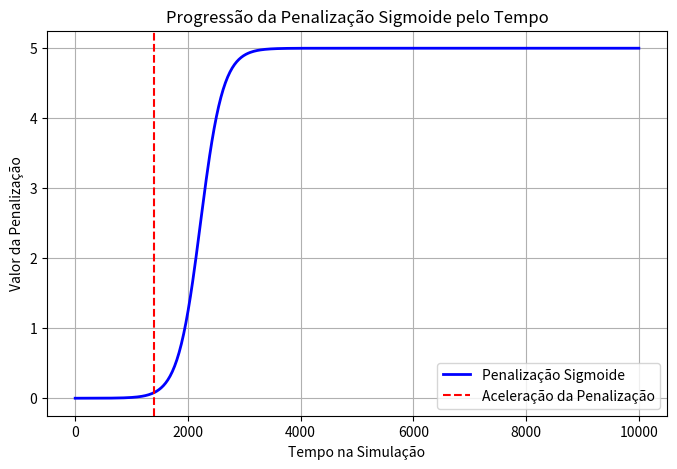

Write Python code to recreate this figure.
import numpy as np
import matplotlib.pyplot as plt

# Definição dos parâmetros
tempo = np.linspace(0, 10000, 500)  # Intervalo de tempo na simulação

# Função sigmoide para penalização: cresce lentamente no início e acelera após 1400
def penalizacao(t, t_shift=(576/10)*25, k=0.005):
    return 5 * (0.02 / (0.02 + np.exp(-k * (t - t_shift))))  # Sigmoide deslocada

# Calculando os valores da penalização
penalizacoes = penalizacao(tempo)

# Plotando o gráfico
plt.figure(figsize=(8, 5))
plt.plot(tempo, penalizacoes, label="Penalização Sigmoide", color='blue', linewidth=2)
plt.xlabel("Tempo na Simulação")
plt.ylabel("Valor da Penalização")
plt.title("Progressão da Penalização Sigmoide pelo Tempo")
plt.axvline(x=1400, color='red', linestyle='--', label="Aceleração da Penalização")
plt.legend()
plt.grid(True)

# Exibir o gráfico
plt.show()
